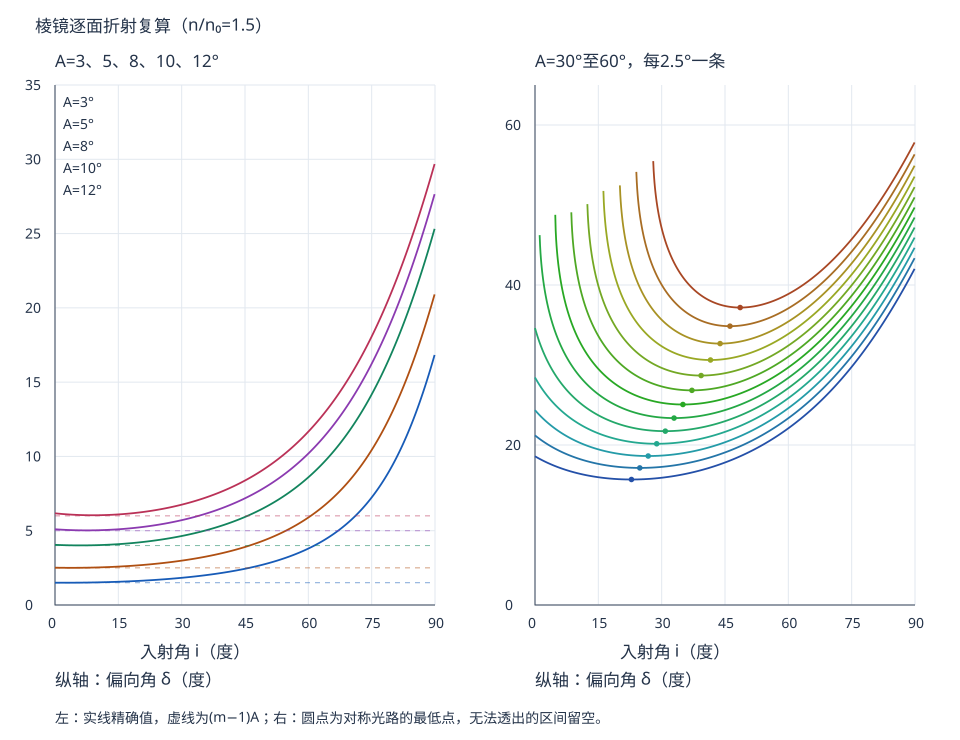

The data file committed next to this chart (first rows):
入射角_deg, A=3deg_偏向角_deg, A=5deg_偏向角_deg, A=8deg_偏向角_deg, A=10deg_偏向角_deg, A=12deg_偏向角_deg, A=30deg_偏向角_deg, A=32.5deg_偏向角_deg, A=35deg_偏向角_deg, A=37.5deg_偏向角_deg, A=40deg_偏向角_deg, A=42.5deg_偏向角_deg, A=45deg_偏向角_deg, A=47.5deg_偏向角_deg, A=50deg_偏向角_deg, A=52.5deg_偏向角_deg, A=55deg_偏向角_deg, A=57.5deg_偏向角_deg, A=60deg_偏向角_deg
0.0, 1.503, 2.512, 4.05, 5.098, 6.172, 18.59, 21.2, 24.36, 28.44, 34.62, , , , , , , , 
0.1, 1.502, 2.512, 4.048, 5.096, 6.169, 18.56, 21.16, 24.3, 28.35, 34.43, , , , , , , , 
0.2, 1.502, 2.511, 4.047, 5.094, 6.166, 18.53, 21.12, 24.24, 28.26, 34.25, , , , , , , , 
0.3, 1.502, 2.511, 4.046, 5.092, 6.163, 18.5, 21.08, 24.18, 28.17, 34.07, , , , , , , , 
0.4, 1.502, 2.51, 4.045, 5.09, 6.16, 18.47, 21.04, 24.12, 28.07, 33.9, , , , , , , , 
0.5, 1.502, 2.51, 4.044, 5.088, 6.158, 18.44, 20.99, 24.06, 27.99, 33.73, , , , , , , , 
0.6, 1.502, 2.509, 4.043, 5.087, 6.155, 18.41, 20.95, 24, 27.9, 33.57, , , , , , , , 
0.7, 1.502, 2.509, 4.041, 5.085, 6.152, 18.38, 20.91, 23.95, 27.81, 33.41, , , , , , , , 
0.8, 1.501, 2.509, 4.04, 5.083, 6.149, 18.35, 20.87, 23.89, 27.73, 33.25, , , , , , , , 
0.9, 1.501, 2.508, 4.039, 5.081, 6.147, 18.32, 20.83, 23.84, 27.64, 33.09, , , , , , , , 
1.0, 1.501, 2.508, 4.038, 5.079, 6.144, 18.29, 20.8, 23.78, 27.56, 32.94, , , , , , , , 
1.1, 1.501, 2.507, 4.037, 5.078, 6.141, 18.26, 20.76, 23.73, 27.48, 32.79, 46.24, , , , , , , 
1.2, 1.501, 2.507, 4.036, 5.076, 6.139, 18.24, 20.72, 23.67, 27.39, 32.65, 44.94, , , , , , , 
1.3, 1.501, 2.507, 4.035, 5.074, 6.136, 18.21, 20.68, 23.62, 27.31, 32.51, 44.03, , , , , , , 
1.4, 1.501, 2.507, 4.034, 5.073, 6.134, 18.18, 20.64, 23.57, 27.23, 32.37, 43.31, , , , , , , 
1.5, 1.501, 2.506, 4.033, 5.071, 6.131, 18.15, 20.61, 23.51, 27.16, 32.23, 42.68, , , , , , , 
1.6, 1.501, 2.506, 4.032, 5.07, 6.129, 18.13, 20.57, 23.46, 27.08, 32.1, 42.14, , , , , , , 
1.7, 1.501, 2.506, 4.031, 5.068, 6.127, 18.1, 20.53, 23.41, 27, 31.97, 41.64, , , , , , , 
1.8, 1.501, 2.505, 4.031, 5.067, 6.124, 18.07, 20.49, 23.36, 26.93, 31.84, 41.19, , , , , , , 
1.9, 1.501, 2.505, 4.03, 5.065, 6.122, 18.05, 20.46, 23.31, 26.85, 31.71, 40.78, , , , , , , 
2.0, 1.501, 2.505, 4.029, 5.064, 6.12, 18.02, 20.42, 23.26, 26.78, 31.58, 40.39, , , , , , , 
2.1, 1.501, 2.505, 4.028, 5.062, 6.118, 17.99, 20.39, 23.21, 26.7, 31.46, 40.02, , , , , , , 
2.2, 1.501, 2.505, 4.027, 5.061, 6.115, 17.97, 20.35, 23.16, 26.63, 31.34, 39.68, , , , , , , 
2.3, 1.501, 2.504, 4.026, 5.059, 6.113, 17.94, 20.32, 23.11, 26.56, 31.22, 39.36, , , , , , , 
2.4, 1.501, 2.504, 4.026, 5.058, 6.111, 17.92, 20.28, 23.06, 26.49, 31.11, 39.05, , , , , , , 
2.5, 1.501, 2.504, 4.025, 5.057, 6.109, 17.89, 20.25, 23.01, 26.42, 30.99, 38.75, , , , , , , 
2.6, 1.501, 2.504, 4.024, 5.055, 6.107, 17.87, 20.21, 22.97, 26.35, 30.88, 38.47, , , , , , , 
2.7, 1.501, 2.504, 4.024, 5.054, 6.105, 17.84, 20.18, 22.92, 26.28, 30.77, 38.2, , , , , , , 
2.8, 1.501, 2.504, 4.023, 5.053, 6.103, 17.82, 20.15, 22.87, 26.22, 30.66, 37.94, , , , , , , 
2.9, 1.501, 2.503, 4.022, 5.052, 6.101, 17.79, 20.11, 22.83, 26.15, 30.55, 37.69, , , , , , , 
3.0, 1.501, 2.503, 4.022, 5.05, 6.099, 17.77, 20.08, 22.78, 26.08, 30.44, 37.45, , , , , , , 
3.1, 1.501, 2.503, 4.021, 5.049, 6.097, 17.74, 20.05, 22.74, 26.02, 30.34, 37.22, , , , , , , 
3.2, 1.501, 2.503, 4.02, 5.048, 6.095, 17.72, 20.02, 22.69, 25.95, 30.24, 36.99, , , , , , , 
3.3, 1.501, 2.503, 4.02, 5.047, 6.093, 17.69, 19.98, 22.65, 25.89, 30.13, 36.78, , , , , , , 
3.4, 1.501, 2.503, 4.019, 5.046, 6.091, 17.67, 19.95, 22.6, 25.83, 30.03, 36.57, , , , , , , 
3.5, 1.501, 2.503, 4.019, 5.045, 6.09, 17.65, 19.92, 22.56, 25.76, 29.94, 36.36, , , , , , , 
3.6, 1.501, 2.503, 4.018, 5.044, 6.088, 17.62, 19.89, 22.52, 25.7, 29.84, 36.16, , , , , , , 
3.7, 1.501, 2.503, 4.018, 5.043, 6.086, 17.6, 19.86, 22.48, 25.64, 29.74, 35.97, , , , , , , 
3.8, 1.502, 2.503, 4.017, 5.042, 6.085, 17.58, 19.83, 22.43, 25.58, 29.65, 35.78, , , , , , , 
3.9, 1.502, 2.503, 4.017, 5.041, 6.083, 17.56, 19.8, 22.39, 25.52, 29.56, 35.6, , , , , , , 
4.0, 1.502, 2.503, 4.016, 5.04, 6.081, 17.53, 19.77, 22.35, 25.46, 29.46, 35.42, , , , , , , 
4.1, 1.502, 2.503, 4.016, 5.039, 6.08, 17.51, 19.74, 22.31, 25.4, 29.37, 35.24, , , , , , , 
4.2, 1.502, 2.503, 4.016, 5.038, 6.078, 17.49, 19.71, 22.27, 25.34, 29.28, 35.07, , , , , , , 
4.3, 1.502, 2.503, 4.015, 5.037, 6.077, 17.47, 19.68, 22.23, 25.29, 29.2, 34.9, , , , , , , 
4.4, 1.502, 2.503, 4.015, 5.037, 6.075, 17.45, 19.65, 22.19, 25.23, 29.11, 34.74, , , , , , , 
4.5, 1.503, 2.503, 4.015, 5.036, 6.074, 17.42, 19.62, 22.15, 25.17, 29.02, 34.58, , , , , , , 
4.6, 1.503, 2.503, 4.014, 5.035, 6.072, 17.4, 19.59, 22.11, 25.12, 28.94, 34.43, , , , , , , 
4.7, 1.503, 2.504, 4.014, 5.034, 6.071, 17.38, 19.56, 22.07, 25.06, 28.85, 34.28, , , , , , , 
4.8, 1.503, 2.504, 4.014, 5.033, 6.07, 17.36, 19.53, 22.03, 25.01, 28.77, 34.13, 48.77, , , , , , 
4.9, 1.503, 2.504, 4.013, 5.033, 6.068, 17.34, 19.5, 21.99, 24.95, 28.69, 33.98, 46.8, , , , , , 
5.0, 1.504, 2.504, 4.013, 5.032, 6.067, 17.32, 19.48, 21.95, 24.9, 28.61, 33.84, 45.74, , , , , , 
5.1, 1.504, 2.504, 4.013, 5.032, 6.066, 17.3, 19.45, 21.92, 24.85, 28.53, 33.7, 44.93, , , , , , 
5.2, 1.504, 2.504, 4.013, 5.031, 6.064, 17.28, 19.42, 21.88, 24.79, 28.45, 33.56, 44.26, , , , , , 
5.3, 1.504, 2.505, 4.013, 5.03, 6.063, 17.26, 19.4, 21.84, 24.74, 28.37, 33.42, 43.68, , , , , , 
5.4, 1.504, 2.505, 4.013, 5.03, 6.062, 17.24, 19.37, 21.81, 24.69, 28.3, 33.29, 43.16, , , , , , 
5.5, 1.505, 2.505, 4.013, 5.029, 6.061, 17.22, 19.34, 21.77, 24.64, 28.22, 33.16, 42.69, , , , , , 
5.6, 1.505, 2.505, 4.012, 5.029, 6.06, 17.2, 19.32, 21.73, 24.59, 28.15, 33.03, 42.25, , , , , , 
5.7, 1.505, 2.505, 4.012, 5.028, 6.059, 17.18, 19.29, 21.7, 24.54, 28.07, 32.91, 41.85, , , , , , 
5.8, 1.505, 2.506, 4.012, 5.028, 6.058, 17.16, 19.26, 21.66, 24.49, 28, 32.78, 41.48, , , , , , 
5.9, 1.506, 2.506, 4.012, 5.027, 6.057, 17.14, 19.24, 21.63, 24.44, 27.93, 32.66, 41.12, , , , , , 
... 840 more rows
